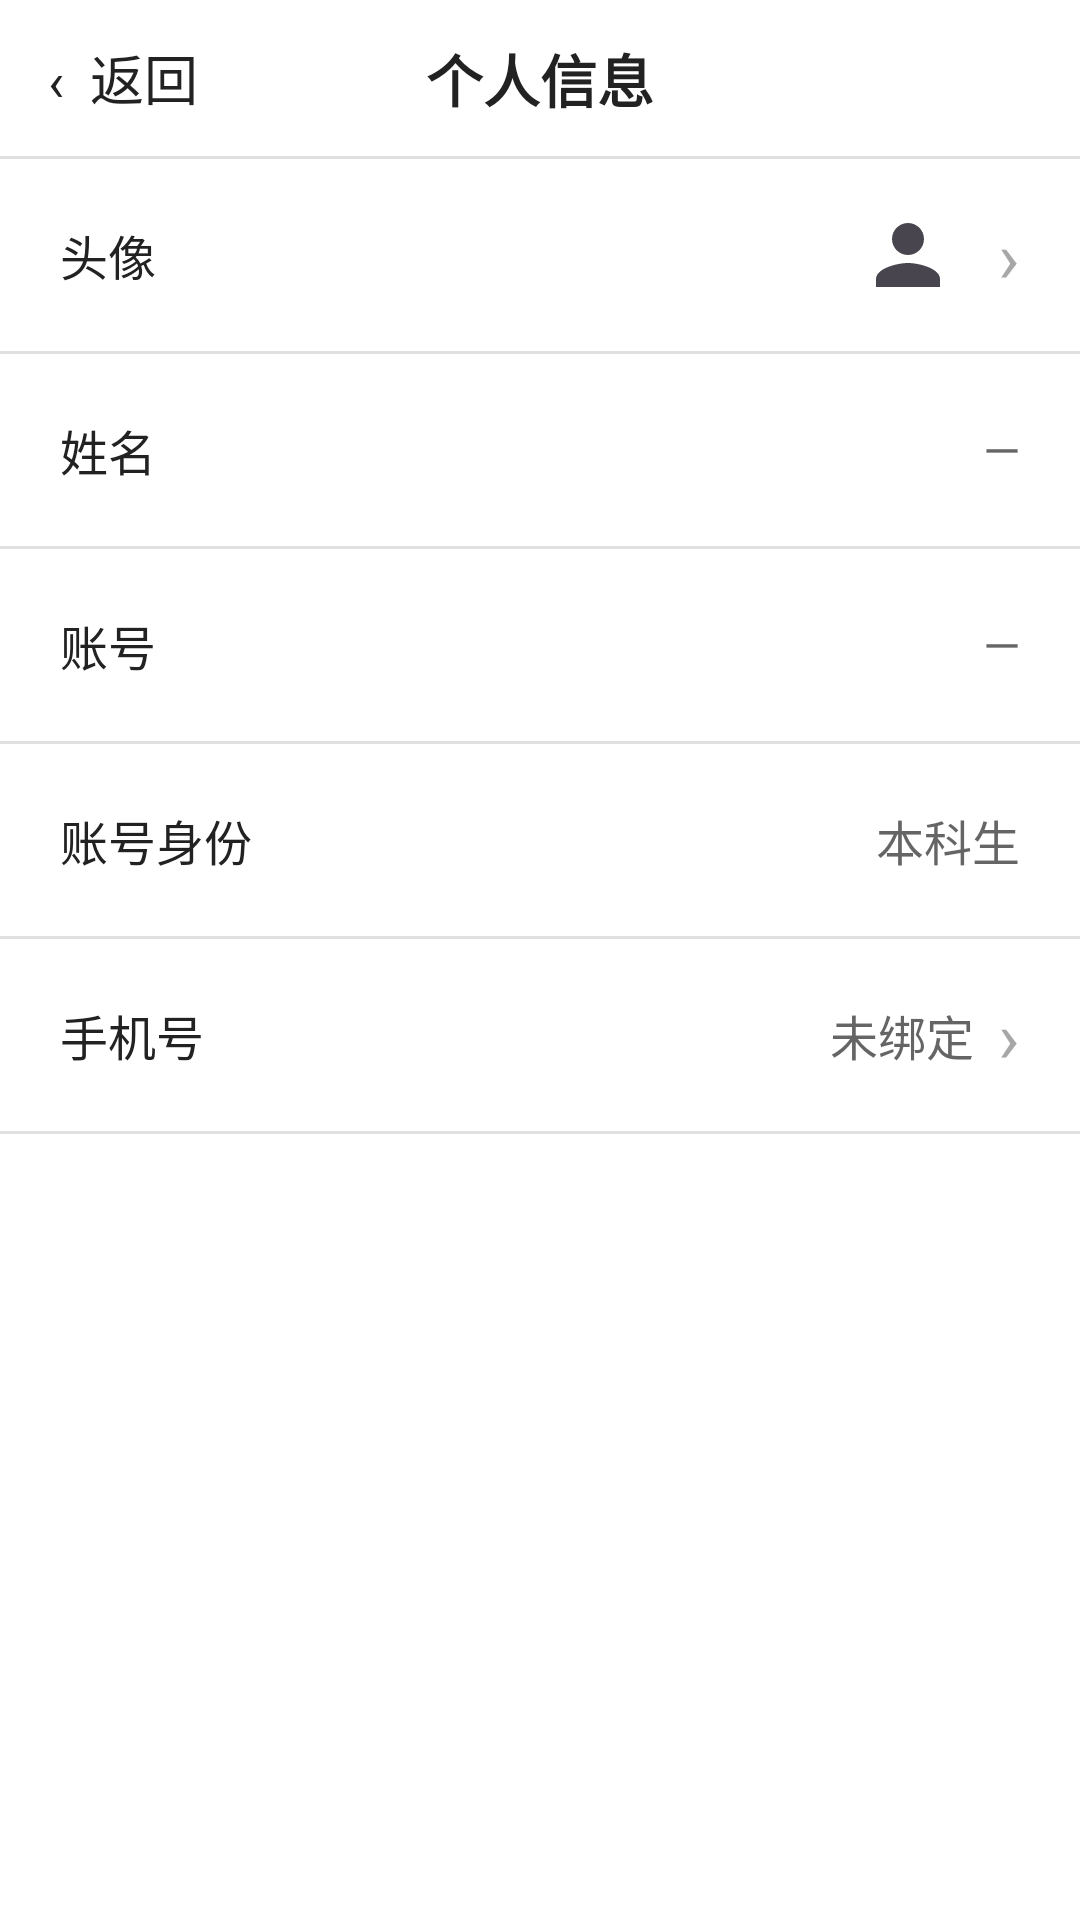

Here is an Android app screen rendered from its layout file. Give the layout XML and the strings, colors and styles it references.
<!-- AndroidManifest.xml: application theme Theme.CampusSchedule -->
<!-- res/layout/fragment_profile_detail.xml -->
<?xml version="1.0" encoding="utf-8"?>
<LinearLayout xmlns:android="http://schemas.android.com/apk/res/android"
    android:layout_width="match_parent"
    android:layout_height="match_parent"
    android:orientation="vertical"
    android:fitsSystemWindows="true"
    android:background="@color/window_bg">

    <FrameLayout
        android:layout_width="match_parent"
        android:layout_height="52dp"
        android:background="@color/card_bg">

        <TextView
            android:id="@+id/tvBack"
            android:layout_width="wrap_content"
            android:layout_height="match_parent"
            android:layout_gravity="start|center_vertical"
            android:gravity="center_vertical"
            android:paddingStart="16dp"
            android:paddingEnd="16dp"
            android:text="‹  返回"
            android:textSize="18sp"
            android:textColor="@color/text_primary"
            android:background="?attr/selectableItemBackground" />

        <TextView
            android:layout_width="wrap_content"
            android:layout_height="match_parent"
            android:layout_gravity="center"
            android:gravity="center_vertical"
            android:text="个人信息"
            android:textSize="19sp"
            android:textStyle="bold"
            android:textColor="@color/text_primary" />
    </FrameLayout>

    <View android:layout_width="match_parent" android:layout_height="1dp" android:background="@color/grid_line" />

    <LinearLayout
        android:layout_width="match_parent" android:layout_height="64dp"
        android:orientation="horizontal" android:gravity="center_vertical" android:paddingHorizontal="20dp">
        <TextView android:layout_width="0dp" android:layout_weight="1" android:layout_height="wrap_content"
            android:text="头像" android:textSize="16sp" android:textColor="@color/text_primary" />
        <ImageView android:layout_width="44dp" android:layout_height="44dp" android:padding="6dp"
            android:background="@drawable/avatar_bg" android:src="@drawable/ic_nav_profile" android:contentDescription="头像" />
        <TextView android:layout_width="wrap_content" android:layout_height="wrap_content"
            android:text="›" android:textSize="24sp" android:alpha="0.4" android:layout_marginStart="8dp"
            android:textColor="@color/text_primary" />
    </LinearLayout>
    <View android:layout_width="match_parent" android:layout_height="1dp" android:background="@color/grid_line" />

    <LinearLayout
        android:layout_width="match_parent" android:layout_height="64dp"
        android:orientation="horizontal" android:gravity="center_vertical" android:paddingHorizontal="20dp">
        <TextView android:layout_width="0dp" android:layout_weight="1" android:layout_height="wrap_content"
            android:text="姓名" android:textSize="16sp" android:textColor="@color/text_primary" />
        <TextView android:id="@+id/tvDetailName" android:layout_width="wrap_content" android:layout_height="wrap_content"
            android:text="—" android:textSize="16sp" android:alpha="0.7" android:textColor="@color/text_primary" />
    </LinearLayout>
    <View android:layout_width="match_parent" android:layout_height="1dp" android:background="@color/grid_line" />

    <LinearLayout
        android:layout_width="match_parent" android:layout_height="64dp"
        android:orientation="horizontal" android:gravity="center_vertical" android:paddingHorizontal="20dp">
        <TextView android:layout_width="0dp" android:layout_weight="1" android:layout_height="wrap_content"
            android:text="账号" android:textSize="16sp" android:textColor="@color/text_primary" />
        <TextView android:id="@+id/tvDetailAccount" android:layout_width="wrap_content" android:layout_height="wrap_content"
            android:text="—" android:textSize="16sp" android:alpha="0.7" android:textColor="@color/text_primary" />
    </LinearLayout>
    <View android:layout_width="match_parent" android:layout_height="1dp" android:background="@color/grid_line" />

    <LinearLayout
        android:layout_width="match_parent" android:layout_height="64dp"
        android:orientation="horizontal" android:gravity="center_vertical" android:paddingHorizontal="20dp">
        <TextView android:layout_width="0dp" android:layout_weight="1" android:layout_height="wrap_content"
            android:text="账号身份" android:textSize="16sp" android:textColor="@color/text_primary" />
        <TextView android:layout_width="wrap_content" android:layout_height="wrap_content"
            android:text="本科生" android:textSize="16sp" android:alpha="0.7" android:textColor="@color/text_primary" />
    </LinearLayout>
    <View android:layout_width="match_parent" android:layout_height="1dp" android:background="@color/grid_line" />

    <LinearLayout
        android:id="@+id/phoneRow"
        android:layout_width="match_parent" android:layout_height="64dp"
        android:orientation="horizontal" android:gravity="center_vertical" android:paddingHorizontal="20dp"
        android:background="?attr/selectableItemBackground"
        android:clickable="true" android:focusable="true">
        <TextView android:layout_width="0dp" android:layout_weight="1" android:layout_height="wrap_content"
            android:text="手机号" android:textSize="16sp" android:textColor="@color/text_primary" />
        <TextView android:id="@+id/tvDetailPhone" android:layout_width="wrap_content" android:layout_height="wrap_content"
            android:text="未绑定" android:textSize="16sp" android:alpha="0.7" android:textColor="@color/text_primary" />
        <TextView android:layout_width="wrap_content" android:layout_height="wrap_content"
            android:text="›" android:textSize="24sp" android:alpha="0.4" android:layout_marginStart="8dp"
            android:textColor="@color/text_primary" />
    </LinearLayout>
    <View android:layout_width="match_parent" android:layout_height="1dp" android:background="@color/grid_line" />

</LinearLayout>
<!-- resources referenced by this layout -->
<resources>
  <color name="card_bg">#FFFFFFFF</color>
  <color name="grid_line">#FFE0E0E0</color>
  <color name="text_primary">#FF222222</color>
  <color name="window_bg">#FFFFFFFF</color>
  <!-- drawable ic_nav_profile (drawable) -->
  <vector xmlns:android="http://schemas.android.com/apk/res/android"
      android:width="24dp" android:height="24dp"
      android:viewportWidth="24" android:viewportHeight="24"
      android:tint="?attr/colorControlNormal">
      <path android:fillColor="@android:color/white"
          android:pathData="M12,12c2.21,0 4,-1.79 4,-4s-1.79,-4 -4,-4 -4,1.79 -4,4 1.79,4 4,4zM12,14c-2.67,0 -8,1.34 -8,4v2h16v-2c0,-2.66 -5.33,-4 -8,-4z"/>
  </vector>
  <style name="Theme.CampusSchedule" parent="Theme.Material3.DayNight.NoActionBar">
          <item name="colorPrimary">@color/primary</item>
          <item name="android:windowBackground">@color/window_bg</item>
          <item name="android:colorBackground">@color/window_bg</item>
      </style>
  <color name="primary">#FF3700B3</color>
</resources>
